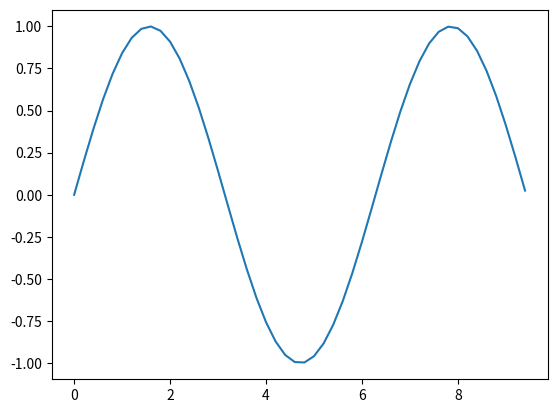

Reproduce this figure in Python.
import matplotlib.pyplot as mplot
import numpy as np


def plot_sin(x):
    """
    Function that compute the x and y coordinates for points
    on a sine curve and plot the points using matplotlib
    :return: Vector
    """
    y = np.sin(x)
    mplot.plot(x, y)
    return mplot.show()


if __name__ == '__main__':
    print(plot_sin(np.arange(0, 3*np.pi, 0.2)))

